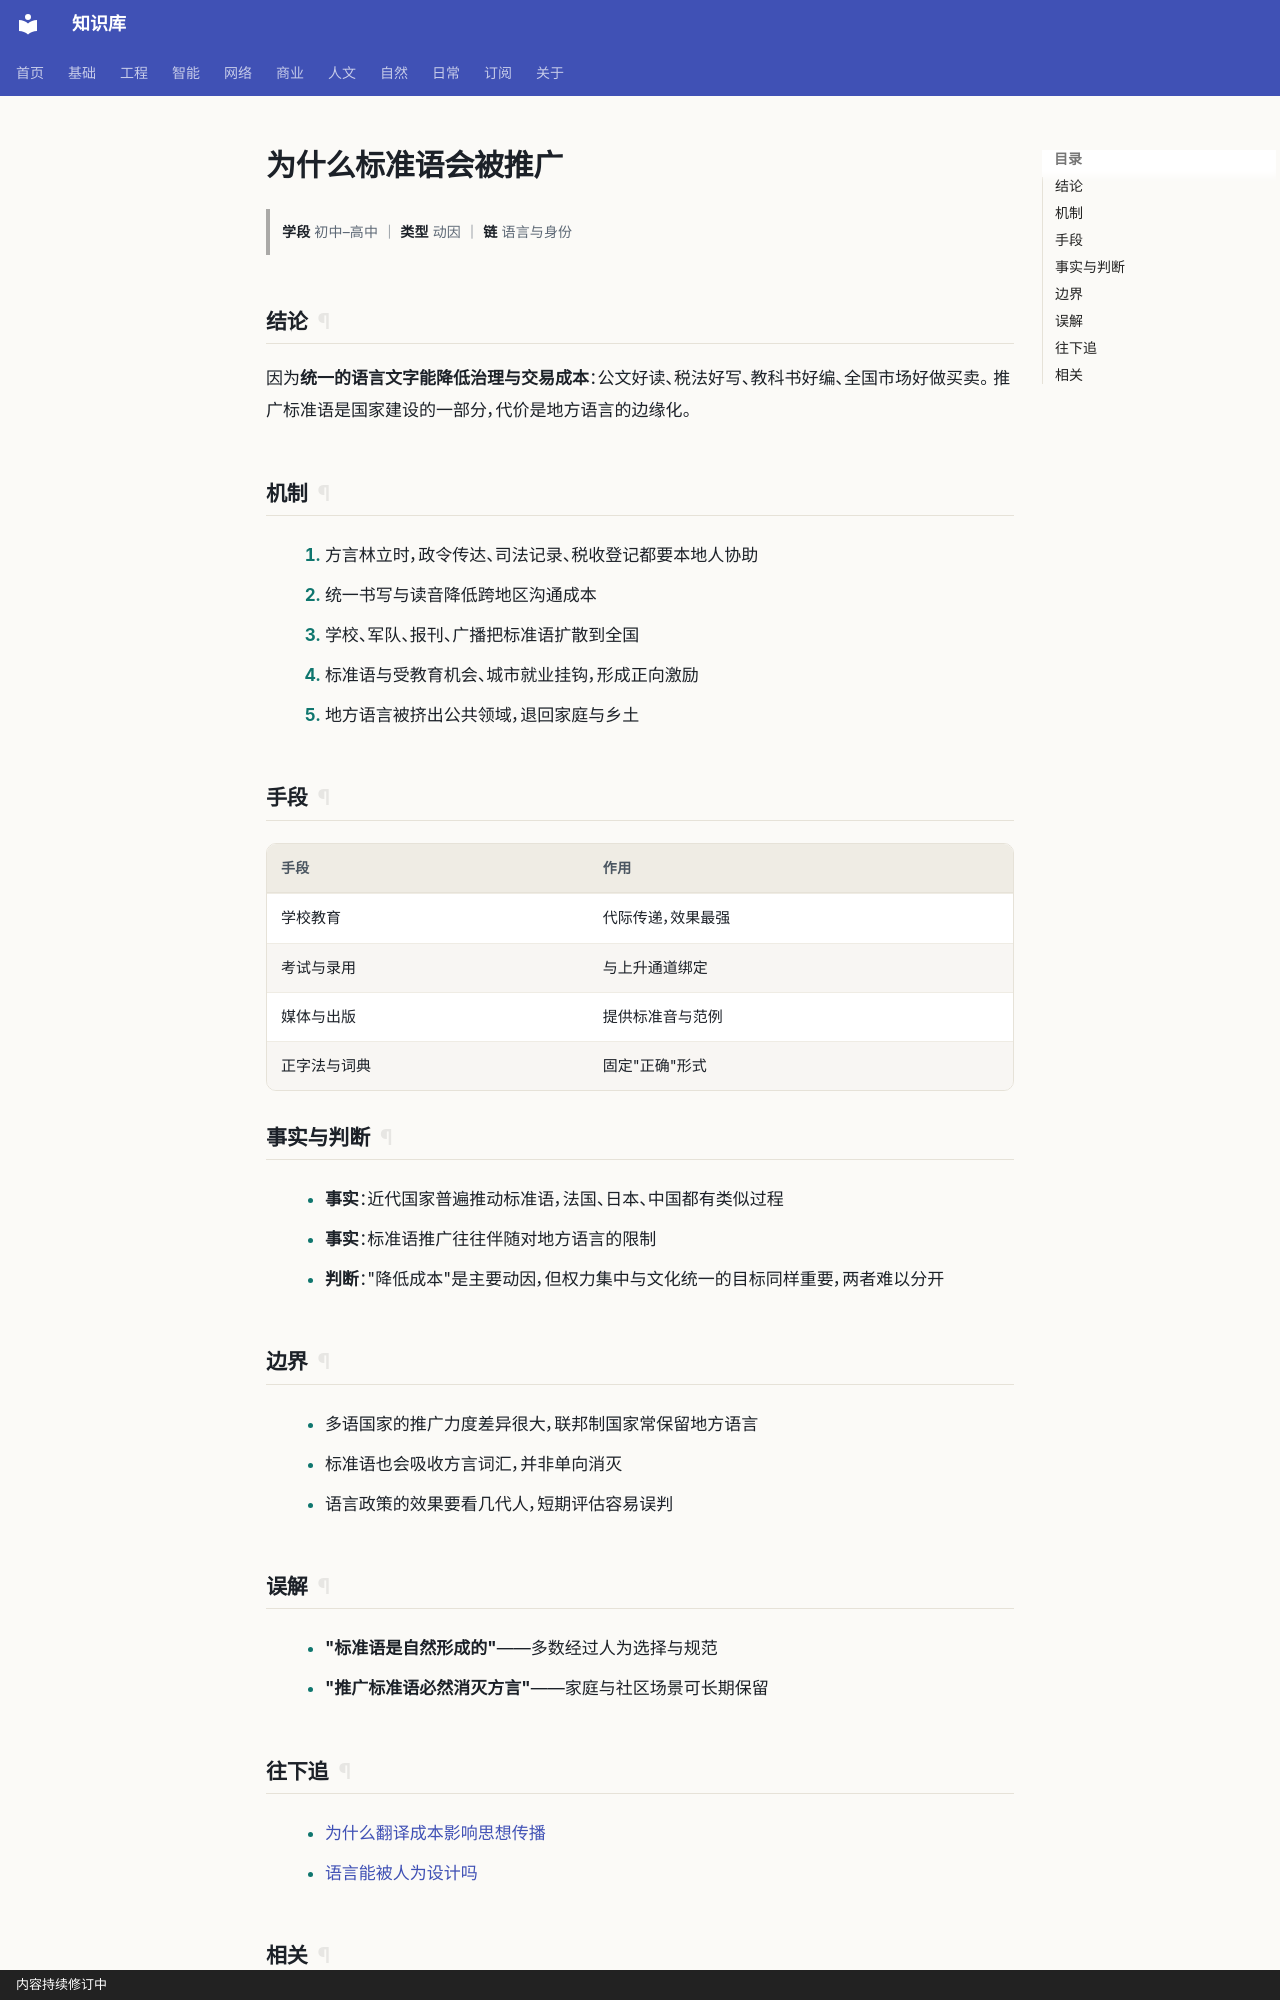

repository: gh503/kb · page: 人文/文化/为什么标准语会被推广/index.html · generator: mkdocs · copyright: 内容持续修订中

# 为什么标准语会被推广

> **学段** 初中–高中 ｜ **类型** 动因 ｜ **链** 语言与身份

## 结论

因为**统一的语言文字能降低治理与交易成本**：公文好读、税法好写、教科书好编、全国市场好做买卖。
推广标准语是国家建设的一部分，代价是地方语言的边缘化。

## 机制

1. 方言林立时，政令传达、司法记录、税收登记都要本地人协助
2. 统一书写与读音降低跨地区沟通成本
3. 学校、军队、报刊、广播把标准语扩散到全国
4. 标准语与受教育机会、城市就业挂钩，形成正向激励
5. 地方语言被挤出公共领域，退回家庭与乡土

## 手段

| 手段 | 作用 |
| --- | --- |
| 学校教育 | 代际传递，效果最强 |
| 考试与录用 | 与上升通道绑定 |
| 媒体与出版 | 提供标准音与范例 |
| 正字法与词典 | 固定"正确"形式 |

## 事实与判断

- **事实**：近代国家普遍推动标准语，法国、日本、中国都有类似过程
- **事实**：标准语推广往往伴随对地方语言的限制
- **判断**："降低成本"是主要动因，但权力集中与文化统一的目标同样重要，两者难以分开

## 边界

- 多语国家的推广力度差异很大，联邦制国家常保留地方语言
- 标准语也会吸收方言词汇，并非单向消灭
- 语言政策的效果要看几代人，短期评估容易误判

## 误解

- **"标准语是自然形成的"**——多数经过人为选择与规范
- **"推广标准语必然消灭方言"**——家庭与社区场景可长期保留
